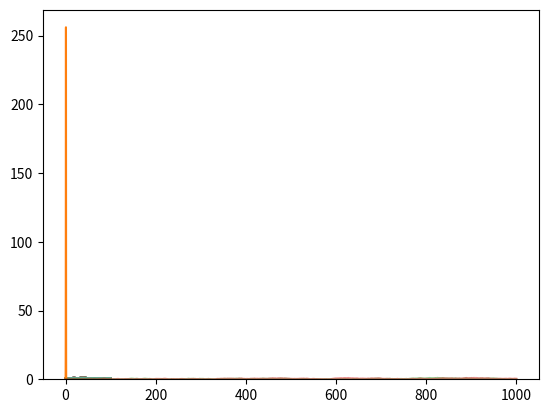

Write Python code to recreate this figure.
# Python code for 1-D random walk.
import random
import numpy as np
import matplotlib.pyplot as plt

# Probability to move up or down
prob = [0.2, 0.8]
np.random.seed(10)
# statically defining the starting position
for i in range(100):
    start = 20
    positions = [start]

    # creating the random points
    rr = np.random.default_rng(123).random(100)
    downp = rr < prob[0]
    upp = rr > prob[1]

    for idownp, iupp in zip(downp, upp):
        down = idownp and positions[-1] > 0
        up = iupp and positions[-1] < 100
        positions.append(positions[-1] - down + up)

    n_pos = positions / max(positions)
    # print(n_pos)
    # plotting down the graph of the random walk in 1D
    plt.plot(n_pos, alpha=0.5)
plt.grid()
plt.show()

np.random.seed(10)
a = 5 # shape
s = np.random.weibull(a, 1000)
x = np.arange(1,100.)/50.
def weib(x,n,a):
    return (a / n) * (x / n)**(a - 1) * np.exp(-(x / n)**a)

count, bins, ignored = plt.hist(np.random.weibull(a,1000))
x = np.arange(1,100.)/50.
scale = count.max()/weib(x, 1., a).max()
plt.plot(x, weib(x, 1., a)*scale)
plt.show()

def mode(u,a): #u is scale, a is shape
    return u*((a-1)/a)**(1/a)
print(mode(2,1.4))

# Probability to move up or down
prob = [0.817, 0.817]
np.random.seed(10)
# statically defining the starting position
for o in range(2):
    start = 0
    positions = [start]

    # creating the random points
    rr = np.random.weibull(1.4, 1000) #weibull(shape, number of itmems)
    downp = rr < prob[0]
    upp = rr > prob[1]

    for idownp, iupp in zip(downp, upp):
        down = idownp and positions[-1] > 0
        up = iupp and positions[-1] < 100
        positions.append((positions[-1] - down + up))

    n_pos = positions / max(positions)
    # print(n_pos)
    # plotting down the graph of the random walk in 1D
    plt.plot(n_pos, alpha=0.5)
plt.grid()
plt.show()
